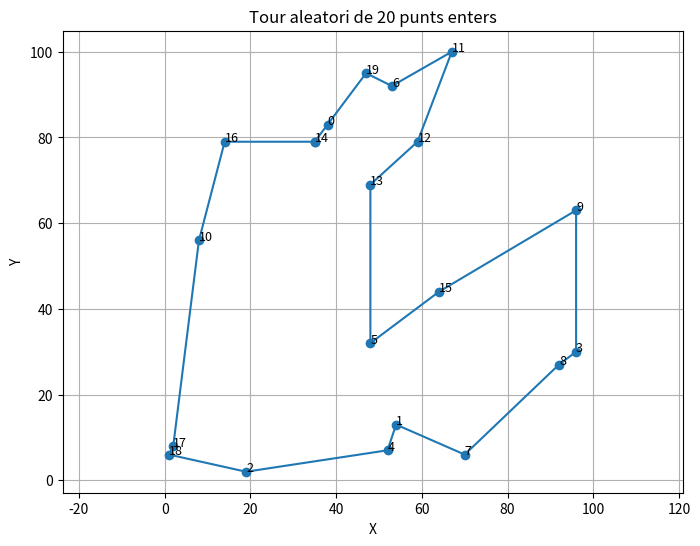

This figure's Python source:

from matplotlib import pyplot
import numpy as np




sample_points = [(14, 17), (69, 76), (76, 17), (81, 52), (63, 53), (14, 77), (33, 27), (93, 80), (16, 50), (52, 99), (39, 36), (54, 36), (28, 74), (39, 47), (37, 29), (14, 65), (30, 2), (5, 6), (25, 16), (98, 32), (55, 42), (12, 86), (13, 94), (4, 26), (87, 44), (48, 17), (38, 93), (39, 63), (9, 72), (0, 94), (78, 83), (79, 66), (67, 21), (73, 5), (3, 32), (32, 7), (93, 93), (96, 77), (43, 71), (15, 46), (97, 51), (51, 24), (1, 26), (86, 86), (3, 85), (54, 25), (15, 90), (49, 12), (82, 96), (82, 12), (34, 9), (70, 6), (93, 78), (98, 88), (41, 32), (88, 18), (57, 21), (91, 69), (58, 17), (7, 33), (25, 61), (57, 25), (17, 55), (92, 81), (36, 14), (17, 45), (17, 25), (3, 83), (82, 29), (82, 82), (84, 28), (99, 6), (6, 33), (7, 32), (46, 67), (24, 71), (24, 14), (42, 93), (3, 98), (98, 34), (33, 95), (82, 45), (13, 52), (66, 69), (54, 41), (26, 80), (31, 58), (87, 51), (36, 60), (95, 46), (11, 0), (98, 50), (37, 76), (24, 92), (53, 96), (14, 35), (35, 25), (3, 74), (49, 53), (0, 77)]
best = [92, 94, 9, 77, 26, 80, 93, 85, 21, 46, 22, 78, 29, 44, 67, 99, 97, 28, 5, 15, 75, 12, 86, 60, 62, 82, 8, 39, 65, 95, 23, 42, 34, 72, 59, 73, 66, 0, 17, 90, 16, 35, 50, 64, 18, 76, 96, 6, 14, 10, 54, 25, 47, 41, 45, 61, 56, 58, 32, 51, 33, 49, 71, 55, 2, 70, 68, 81, 24, 19, 79, 89, 91, 40, 87, 3, 57, 37, 52, 7, 63, 43, 53, 36, 48, 69, 30, 1, 83, 31, 4, 20, 11, 84, 98, 13, 88, 27, 74, 38]
print(len(sample_points), len(best))    

sample_points = [(38, 83), (54, 13), (19, 2), (96, 30), (52, 7), (48, 32), (53, 92), (70, 6), (92, 27), (96, 63), (8, 56), (67, 100), (59, 79), (48, 69), (35, 79), (64, 44), (14, 79), (2, 8), (1, 6), (47, 95)]
best = [14, 16, 10, 17, 18, 2, 4, 1, 7, 8, 3, 9, 15, 5, 13, 12, 11, 6, 19, 0]
print(len(sample_points), len(best))   


def euclidean_distance(point1, point2):
    dx = point1[0] - point2[0]
    dy = point1[1] - point2[1]
    return np.sqrt(dx * dx + dy * dy)

n_cities = len(sample_points)

# Imprimir resultats:
dist = sum(euclidean_distance(sample_points[best[i]], sample_points[best[(i + 1) % n_cities]]) for i in range(n_cities))
print(best)
print(dist)

# Visualització del millor recorregut
x_coords = [sample_points[point][0] for point in best] + [sample_points[best[0]][0]]
y_coords = [sample_points[point][1] for point in best] + [sample_points[best[0]][1]]

pyplot.figure(figsize=(8, 6))
pyplot.plot(x_coords, y_coords, marker='o', linestyle='-')
for p in best:
    pyplot.text(sample_points[p][0], sample_points[p][1], p, fontsize=9)

pyplot.title(f'Tour aleatori de {n_cities} punts enters')
pyplot.xlabel('X')
pyplot.ylabel('Y')
pyplot.grid(True)
pyplot.axis('equal')
pyplot.show()
